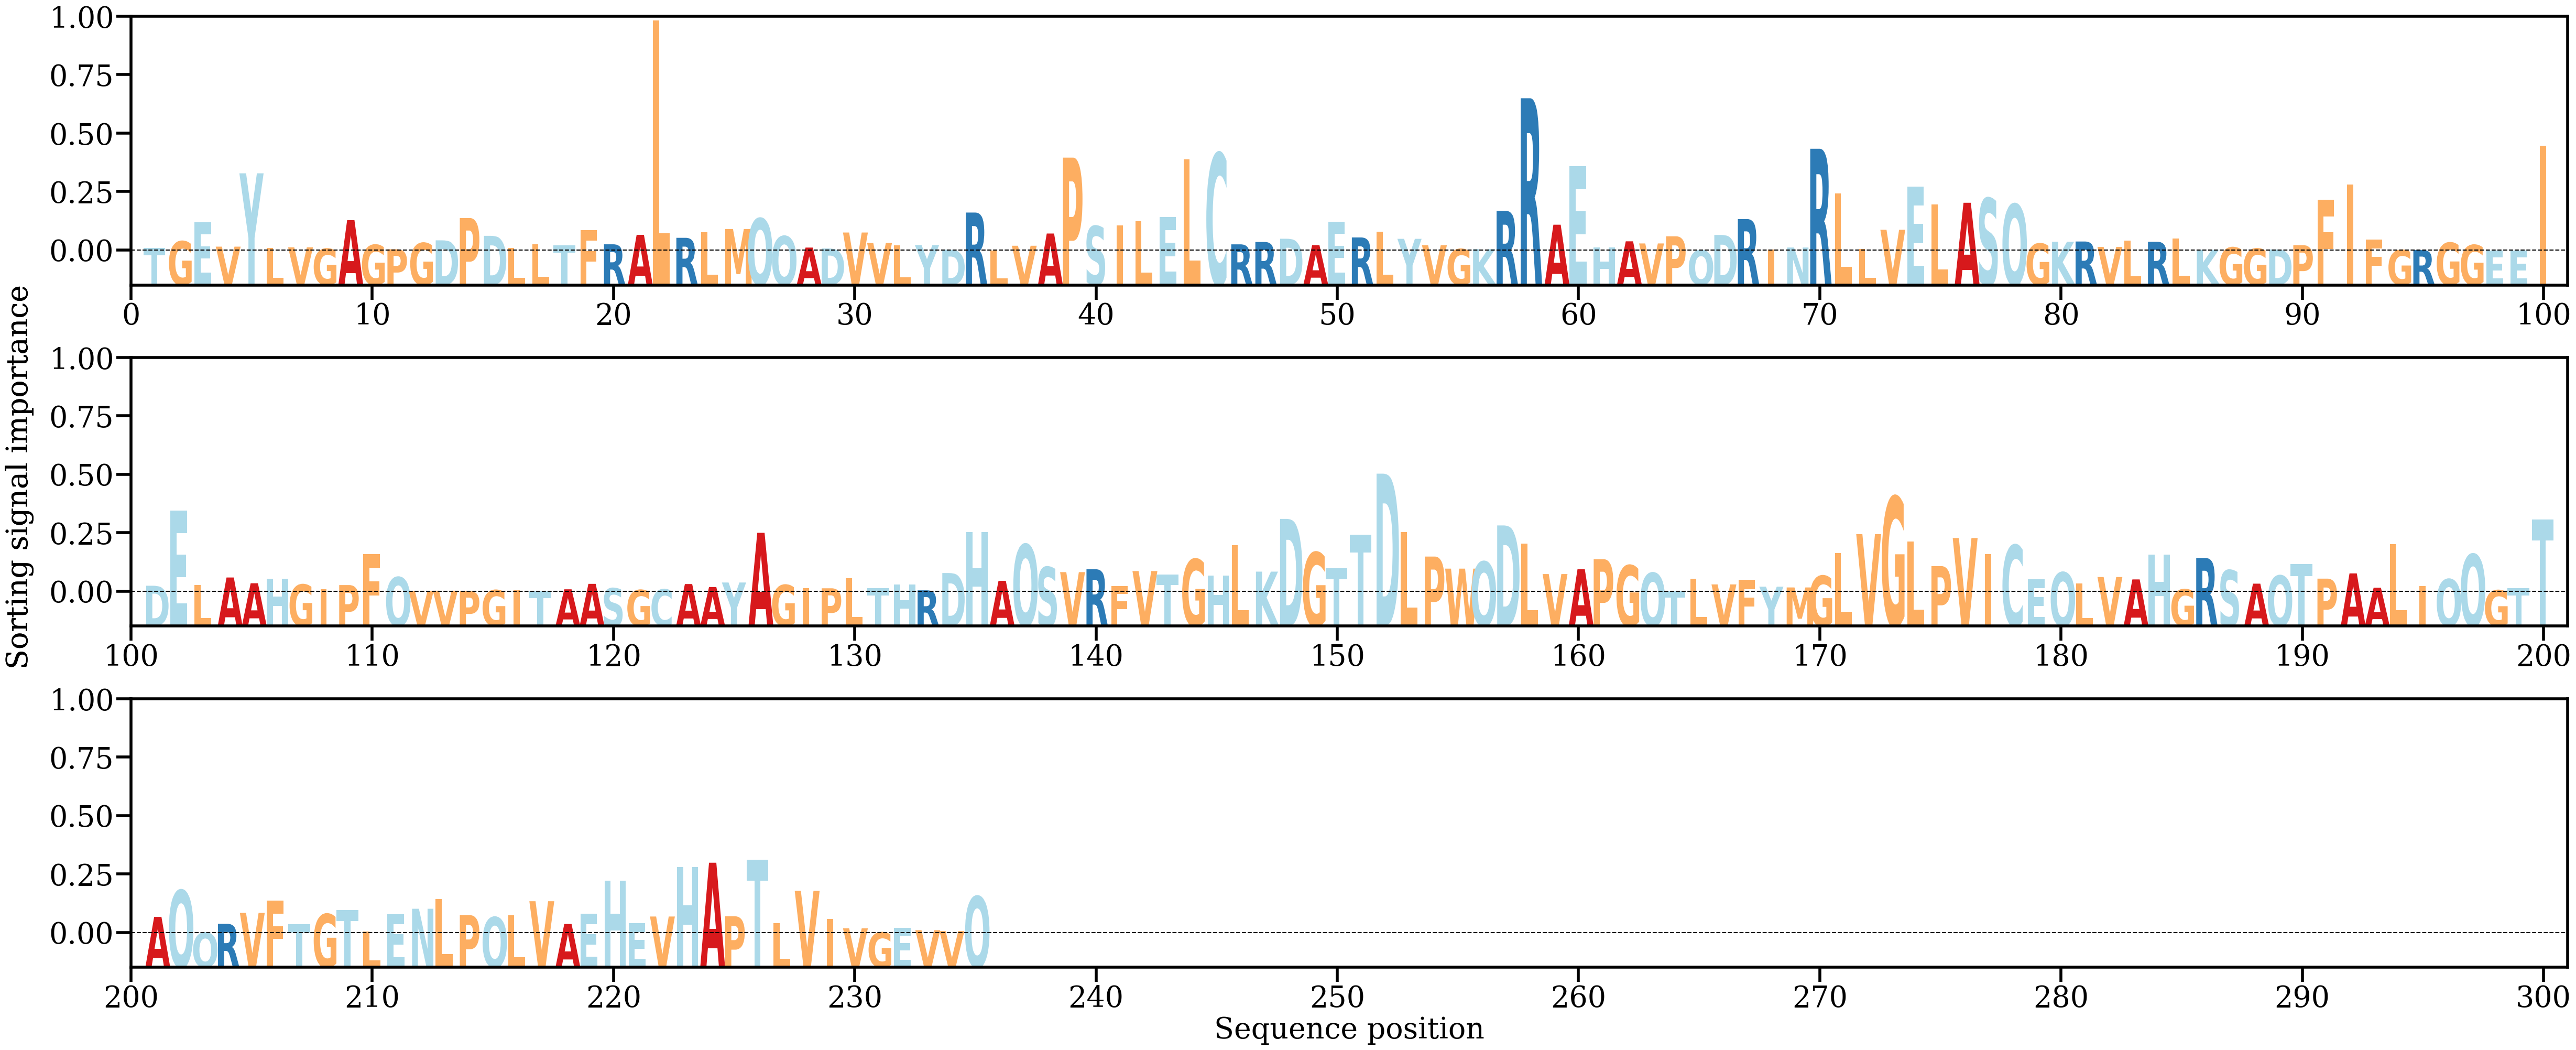

The file beside this chart, header and first rows:
AA, Alpha
T, [0.00046516]
G, [0.00170972]
E, [0.00516986]
V, [0.00072107]
Y, [0.01416242]
L, [0.00045012]
V, [0.00059774]
G, [0.00033952]
A, [0.00557366]
G, [0.00105234]
P, [0.00023861]
G, [0.00139691]
D, [0.00187669]
P, [0.00596867]
D, [0.00270542]
L, [0.00047943]
L, [0.00118319]
T, [0.0009986]
F, [0.0037623]
R, [0.00115011]
A, [0.00288652]
L, [0.04218239]
R, [0.00233868]
L, [0.00334445]
M, [0.00395395]
Q, [0.00589516]
Q, [0.00264013]
A, [0.00055088]
D, [0.00038269]
V, [0.00331013]
V, [0.00140035]
L, [0.00092515]
Y, [0.00100538]
D, [0.00016579]
R, [0.00697276]
L, [3.6627338e-05]
V, [0.0008864]
A, [0.00312638]
P, [0.0170406]
S, [0.00448797]
I, [0.00466138]
L, [0.00534442]
E, [0.0061743]
L, [0.01671493]
C, [0.01783531]
R, [0.00114201]
R, [0.00157683]
D, [0.00216931]
A, [0.00099462]
E, [0.00532077]
R, [0.00240529]
L, [0.00348395]
Y, [0.00215467]
V, [0.00097943]
G, [0.00027815]
K, [0.00025256]
R, [0.00728328]
R, [0.02792442]
A, [0.00474307]
E, [0.01547623]
... 175 more rows
